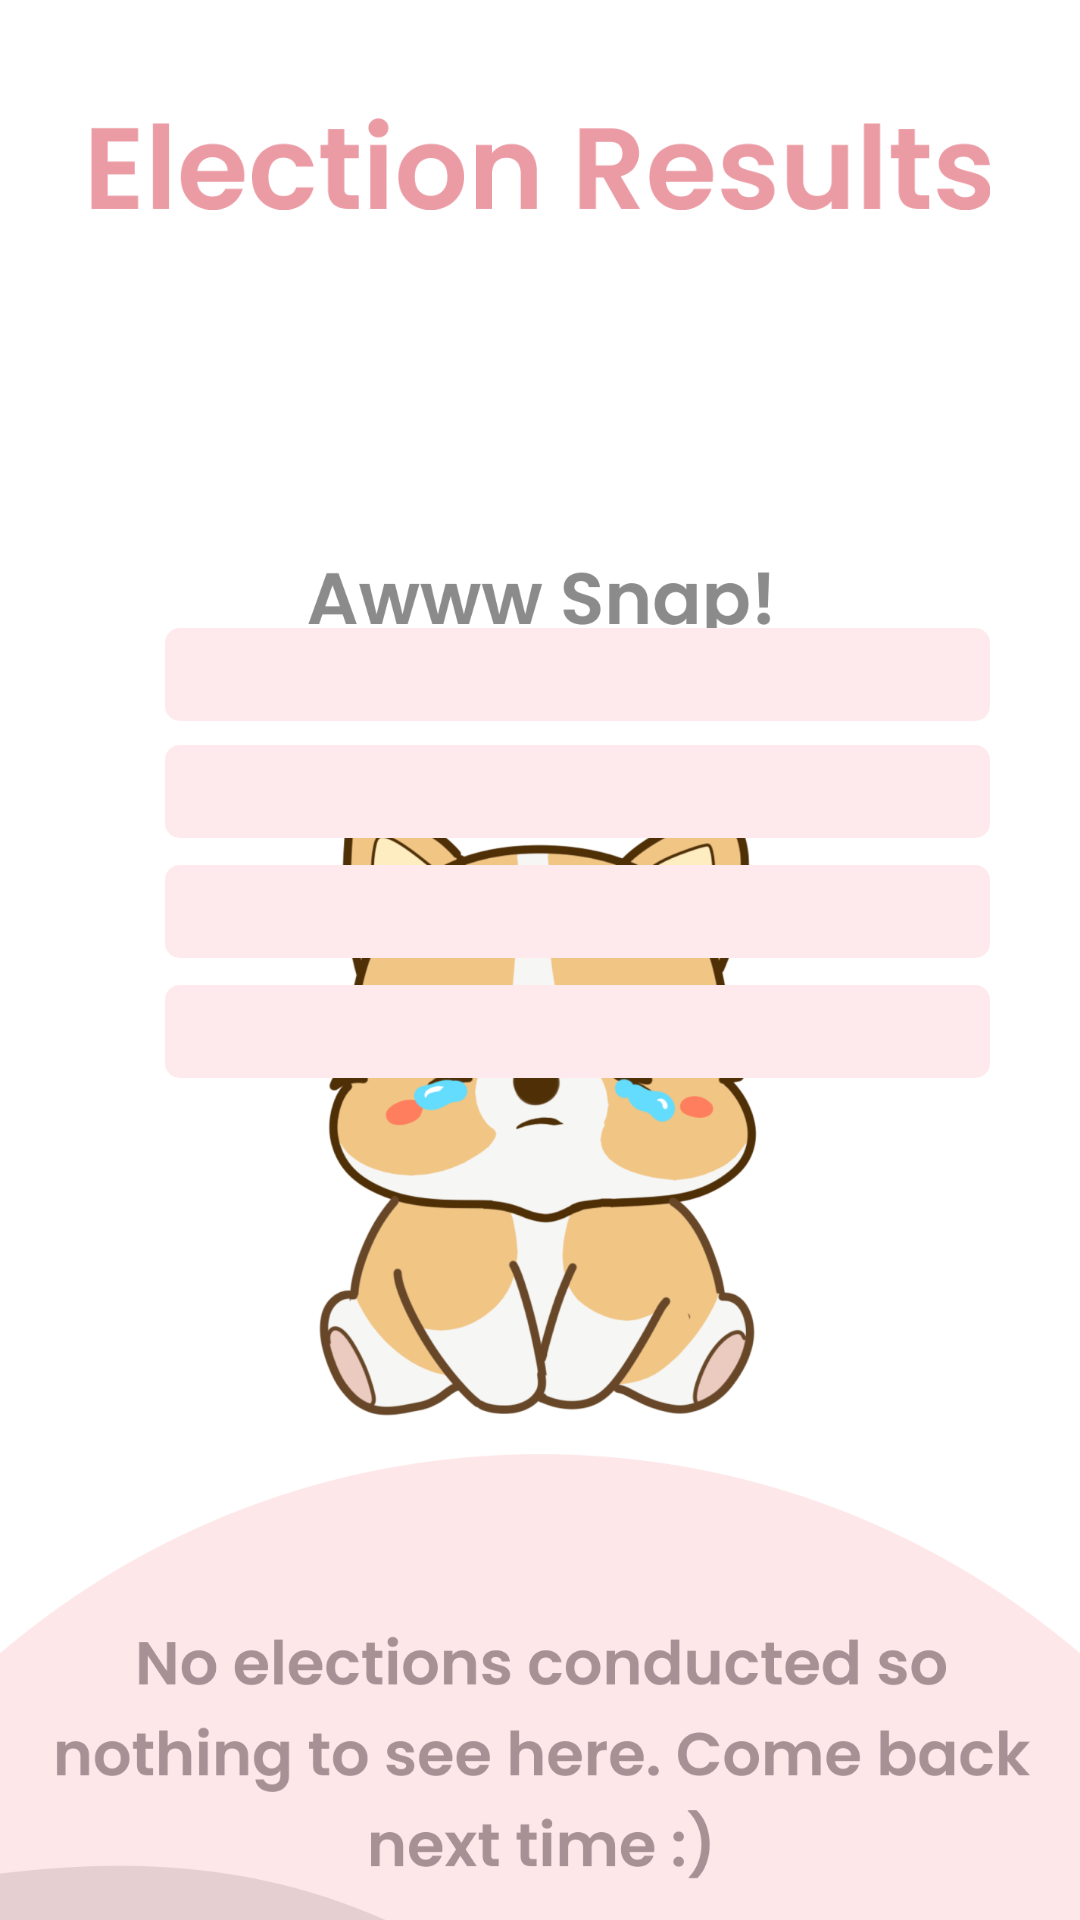

This screen was rendered from an Android layout file. Write that file and the resources it references.
<!-- AndroidManifest.xml: application theme Theme.VoterZmate -->
<!-- res/layout/fragment_slideshow.xml -->
<?xml version="1.0" encoding="utf-8"?>
<androidx.constraintlayout.widget.ConstraintLayout xmlns:android="http://schemas.android.com/apk/res/android"
    xmlns:app="http://schemas.android.com/apk/res-auto"
    xmlns:tools="http://schemas.android.com/tools"
    android:layout_width="match_parent"
    android:layout_height="match_parent"
    tools:context=".ui.slideshow.SlideshowFragment"
    tools:visibility="visible">

    <LinearLayout
        android:id="@+id/linearLayout"
        android:layout_width="0dp"
        android:layout_height="840dp"
        android:gravity="center_horizontal"
        android:orientation="vertical"
        android:padding="0dp"
        app:layout_constraintEnd_toEndOf="parent"
        app:layout_constraintStart_toStartOf="parent"
        app:layout_constraintTop_toTopOf="parent">

        <ImageView
            android:id="@+id/voting_results"
            android:layout_width="wrap_content"
            android:layout_height="820dp"
            android:contentDescription="TODO"
            android:scaleType="centerCrop"
            android:src="@drawable/election_results_bg"
            tools:ignore="ImageContrastCheck" />

        <TextView
            android:id="@+id/resultTxt"
            android:layout_width="match_parent"
            android:layout_height="wrap_content"
            android:text="TextView" />

    </LinearLayout>

    <FrameLayout
        android:id="@+id/p4"
        android:layout_width="match_parent"
        android:layout_height="wrap_content"
        android:layout_marginStart="55dp"
        android:layout_marginTop="-512dp"
        app:layout_constraintStart_toStartOf="parent"
        app:layout_constraintTop_toBottomOf="@+id/linearLayout">

        <ProgressBar
            android:id="@+id/ProgressBar4"
            style="?android:attr/progressBarStyleHorizontal"
            android:layout_width="275dp"
            android:layout_height="wrap_content"
            android:indeterminate="false"
            android:maxHeight="31dip"
            android:minHeight="31dip"
            android:progressDrawable="@drawable/progress_bar" />

        <TextView
            android:id="@+id/txt4"
            android:layout_width="wrap_content"
            android:layout_height="wrap_content"
            android:layout_gravity="center"
            android:gravity="center"
            android:textColor="#A89195"
            android:textSize="20sp"
            android:textStyle="bold" />

    </FrameLayout>

    <FrameLayout
        android:id="@+id/p3"
        android:layout_width="match_parent"
        android:layout_height="wrap_content"
        android:layout_marginStart="55dp"
        android:layout_marginTop="-552dp"
        app:layout_constraintStart_toStartOf="parent"
        app:layout_constraintTop_toBottomOf="@+id/linearLayout">

        <ProgressBar
            android:id="@+id/ProgressBar3"
            style="?android:attr/progressBarStyleHorizontal"
            android:layout_width="275dp"
            android:layout_height="wrap_content"
            android:indeterminate="false"
            android:maxHeight="31dip"
            android:minHeight="31dip"
            android:progressDrawable="@drawable/progress_bar" />

        <TextView
            android:id="@+id/txt3"
            android:layout_width="wrap_content"
            android:layout_height="wrap_content"
            android:layout_gravity="center"
            android:gravity="center"
            android:textColor="#A89195"
            android:textSize="20sp"
            android:textStyle="bold" />

    </FrameLayout>

    <FrameLayout
        android:id="@+id/p2"
        android:layout_width="match_parent"
        android:layout_height="wrap_content"
        android:layout_marginStart="55dp"
        android:layout_marginTop="-592dp"
        app:layout_constraintStart_toStartOf="parent"
        app:layout_constraintTop_toBottomOf="@+id/linearLayout">

        <ProgressBar
            android:id="@+id/ProgressBar2"
            style="?android:attr/progressBarStyleHorizontal"
            android:layout_width="275dp"
            android:layout_height="wrap_content"
            android:indeterminate="false"
            android:maxHeight="31dip"
            android:minHeight="31dip"
            android:progressDrawable="@drawable/progress_bar" />

        <TextView
            android:id="@+id/txt2"
            android:layout_width="wrap_content"
            android:layout_height="wrap_content"
            android:layout_gravity="center"
            android:gravity="center"
            android:textColor="#A89195"
            android:textSize="20sp"
            android:textStyle="bold" />

    </FrameLayout>

    <FrameLayout
        android:id="@+id/p1"
        android:layout_width="match_parent"
        android:layout_height="wrap_content"
        android:layout_marginStart="55dp"
        android:layout_marginTop="-631dp"
        app:layout_constraintStart_toStartOf="parent"
        app:layout_constraintTop_toBottomOf="@+id/linearLayout">

        <ProgressBar
            android:id="@+id/ProgressBar1"
            style="?android:attr/progressBarStyleHorizontal"
            android:layout_width="275dp"
            android:layout_height="wrap_content"
            android:indeterminate="false"
            android:maxHeight="31dip"
            android:minHeight="31dip"
            android:progressDrawable="@drawable/progress_bar" />

        <TextView
            android:id="@+id/txt1"
            android:layout_width="wrap_content"
            android:layout_height="wrap_content"
            android:layout_gravity="center"
            android:gravity="center"
            android:textColor="#A89195"
            android:textSize="20sp"
            android:textStyle="bold" />

    </FrameLayout>

    <TextView
        android:id="@+id/textView2"
        android:layout_width="wrap_content"
        android:layout_height="wrap_content"
        android:layout_marginBottom="-770dp"
        android:text=" Candidate D !"
        android:textColor="#000000"
        android:textSize="16sp"
        android:textStyle="bold"
        app:layout_constraintBottom_toTopOf="@+id/linearLayout"
        app:layout_constraintEnd_toEndOf="parent"
        app:layout_constraintHorizontal_bias="0.5"
        app:layout_constraintStart_toStartOf="parent" />

    <ImageView
        android:id="@+id/election_title"
        android:layout_width="300dp"
        android:layout_height="wrap_content"
        android:src="@drawable/title"
        app:layout_constraintEnd_toEndOf="parent"
        app:layout_constraintHorizontal_bias="0.5"
        app:layout_constraintStart_toStartOf="parent"
        app:layout_constraintTop_toTopOf="@+id/linearLayout" />

</androidx.constraintlayout.widget.ConstraintLayout>
<!-- resources referenced by this layout -->
<resources>
  <!-- drawable election_results_bg: png bitmap (drawable-v24, 230967 bytes) -->
  <!-- drawable progress_bar (drawable) -->
  <?xml version="1.0" encoding="utf-8"?>
  <layer-list xmlns:android="http://schemas.android.com/apk/res/android">
      <item android:id="@android:id/background">
          <shape>
              <corners android:radius="5dip" />
              <gradient
                  android:angle="270"
                  android:centerColor="#Feeaec"
                  android:centerY="0.75"
                  android:endColor="#Feeaec"
                  android:startColor="#Feeaec" />
          </shape>
      </item>
  
      <item android:id="@android:id/secondaryProgress">
          <clip>
              <shape>
                  <corners android:radius="5dip" />
                  <gradient
                      android:angle="270"
                      android:centerColor="#80ffb600"
                      android:centerY="0.75"
                      android:endColor="#a0ffcb00"
                      android:startColor="#80ffd300" />
              </shape>
          </clip>
      </item>
      <item android:id="@android:id/progress">
          <clip>
              <shape>
                  <corners android:radius="5dip" />
                  <gradient
                      android:angle="270"
                      android:endColor="#E7d3d5"
                      android:startColor="#E7d3d5" />
              </shape>
          </clip>
      </item>
  
  </layer-list>
  <!-- drawable title: png bitmap (drawable-v24, 13663 bytes) -->
  <style name="Theme.VoterZmate" parent="Theme.MaterialComponents.DayNight.DarkActionBar">
          
          <item name="colorPrimary">@color/action_bar</item>
          <item name="colorPrimaryVariant">@color/action_bar</item>
          <item name="colorOnPrimary">@color/white</item>
          
          <item name="colorSecondary">@color/teal_200</item>
          <item name="colorSecondaryVariant">@color/teal_700</item>
          <item name="colorOnSecondary">@color/black</item>
          
          <item name="android:statusBarColor" tools:targetApi="l">?attr/colorPrimaryVariant</item>
          
      </style>
  <color name="action_bar">#EB9BA4</color>
  <color name="white">#FFFFFFFF</color>
  <color name="teal_200">#FF03DAC5</color>
  <color name="teal_700">#FF018786</color>
  <color name="black">#FF000000</color>
</resources>
